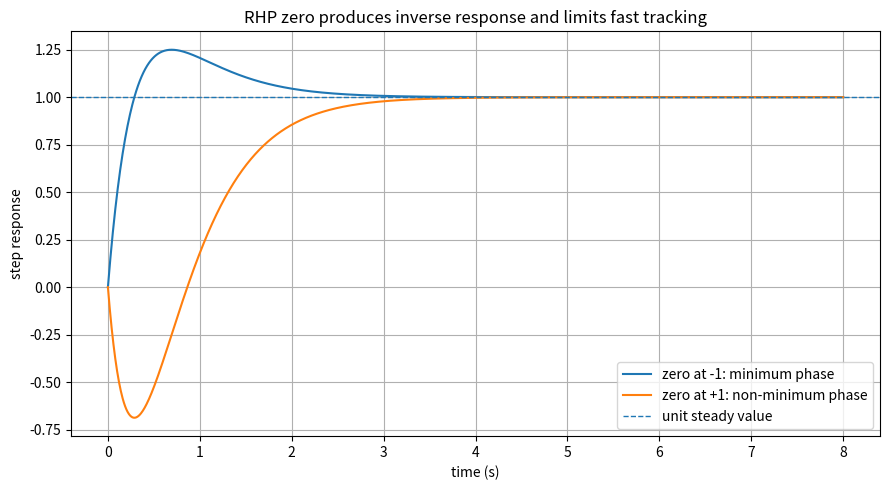

Here is the Python script that generated this plot:
"""
Chapter21_Lesson5.py
Impact of transmission zeros on achievable performance and limitations.

This script compares a minimum-phase plant and a non-minimum-phase plant
with identical stable poles and identical DC gain. It demonstrates:
1. location of zeros,
2. inverse step response caused by a right-half-plane zero,
3. interpolation constraint T(z)=0 and S(z)=1 at an uncancelled RHP zero z.

Required packages:
    numpy scipy matplotlib
"""

import numpy as np
import matplotlib.pyplot as plt
from scipy import signal


def eval_poly(coefficients, s):
    """Evaluate polynomial with coefficients in descending powers at complex s."""
    value = 0.0 + 0.0j
    for c in coefficients:
        value = value * s + c
    return value


def plant(num):
    den = [1.0, 5.0, 6.0]  # (s+2)(s+3)
    return signal.TransferFunction(num, den), den


def closed_loop_values(num, den, k, s):
    """
    Unity-feedback loop with L(s)=kP(s).
    T=L/(1+L), S=1/(1+L). At a plant zero z, L(z)=0, so T(z)=0 and S(z)=1.
    """
    p = eval_poly(num, s) / eval_poly(den, s)
    loop = k * p
    sensitivity = 1.0 / (1.0 + loop)
    complementary = loop / (1.0 + loop)
    return sensitivity, complementary


def main():
    # Same stable poles and same DC gain, different zero location.
    # G_min(s) = 6(s+1)/((s+2)(s+3)), zero at -1.
    # G_nmp(s) = 6(1-s)/((s+2)(s+3)), zero at +1.
    num_min = [6.0, 6.0]
    num_nmp = [-6.0, 6.0]
    sys_min, den = plant(num_min)
    sys_nmp, _ = plant(num_nmp)

    print("Minimum-phase zeros:", np.roots(num_min))
    print("Non-minimum-phase zeros:", np.roots(num_nmp))
    print("Common poles:", np.roots(den))

    t = np.linspace(0.0, 8.0, 1200)
    tout_min, y_min = signal.step(sys_min, T=t)
    tout_nmp, y_nmp = signal.step(sys_nmp, T=t)

    plt.figure(figsize=(9, 5))
    plt.plot(tout_min, y_min, label="zero at -1: minimum phase")
    plt.plot(tout_nmp, y_nmp, label="zero at +1: non-minimum phase")
    plt.axhline(1.0, linestyle="--", linewidth=1.0, label="unit steady value")
    plt.xlabel("time (s)")
    plt.ylabel("step response")
    plt.title("RHP zero produces inverse response and limits fast tracking")
    plt.grid(True)
    plt.legend()
    plt.tight_layout()
    plt.show()

    z = 1.0  # RHP zero of G_nmp
    print("\nInterpolation at the non-minimum-phase zero z=1:")
    for k in [0.5, 2.0, 10.0, 100.0]:
        s_val, t_val = closed_loop_values(num_nmp, den, k, z)
        print(f"K={k:6.1f}  S(z)={s_val.real:.6f}  T(z)={t_val.real:.6f}")

    # A simple quantitative diagnostic: undershoot area for the NMP plant.
    undershoot = np.trapz(np.maximum(0.0, -y_nmp), t)
    print(f"\nApproximate negative undershoot area for NMP step response: {undershoot:.6f}")


if __name__ == "__main__":
    main()
